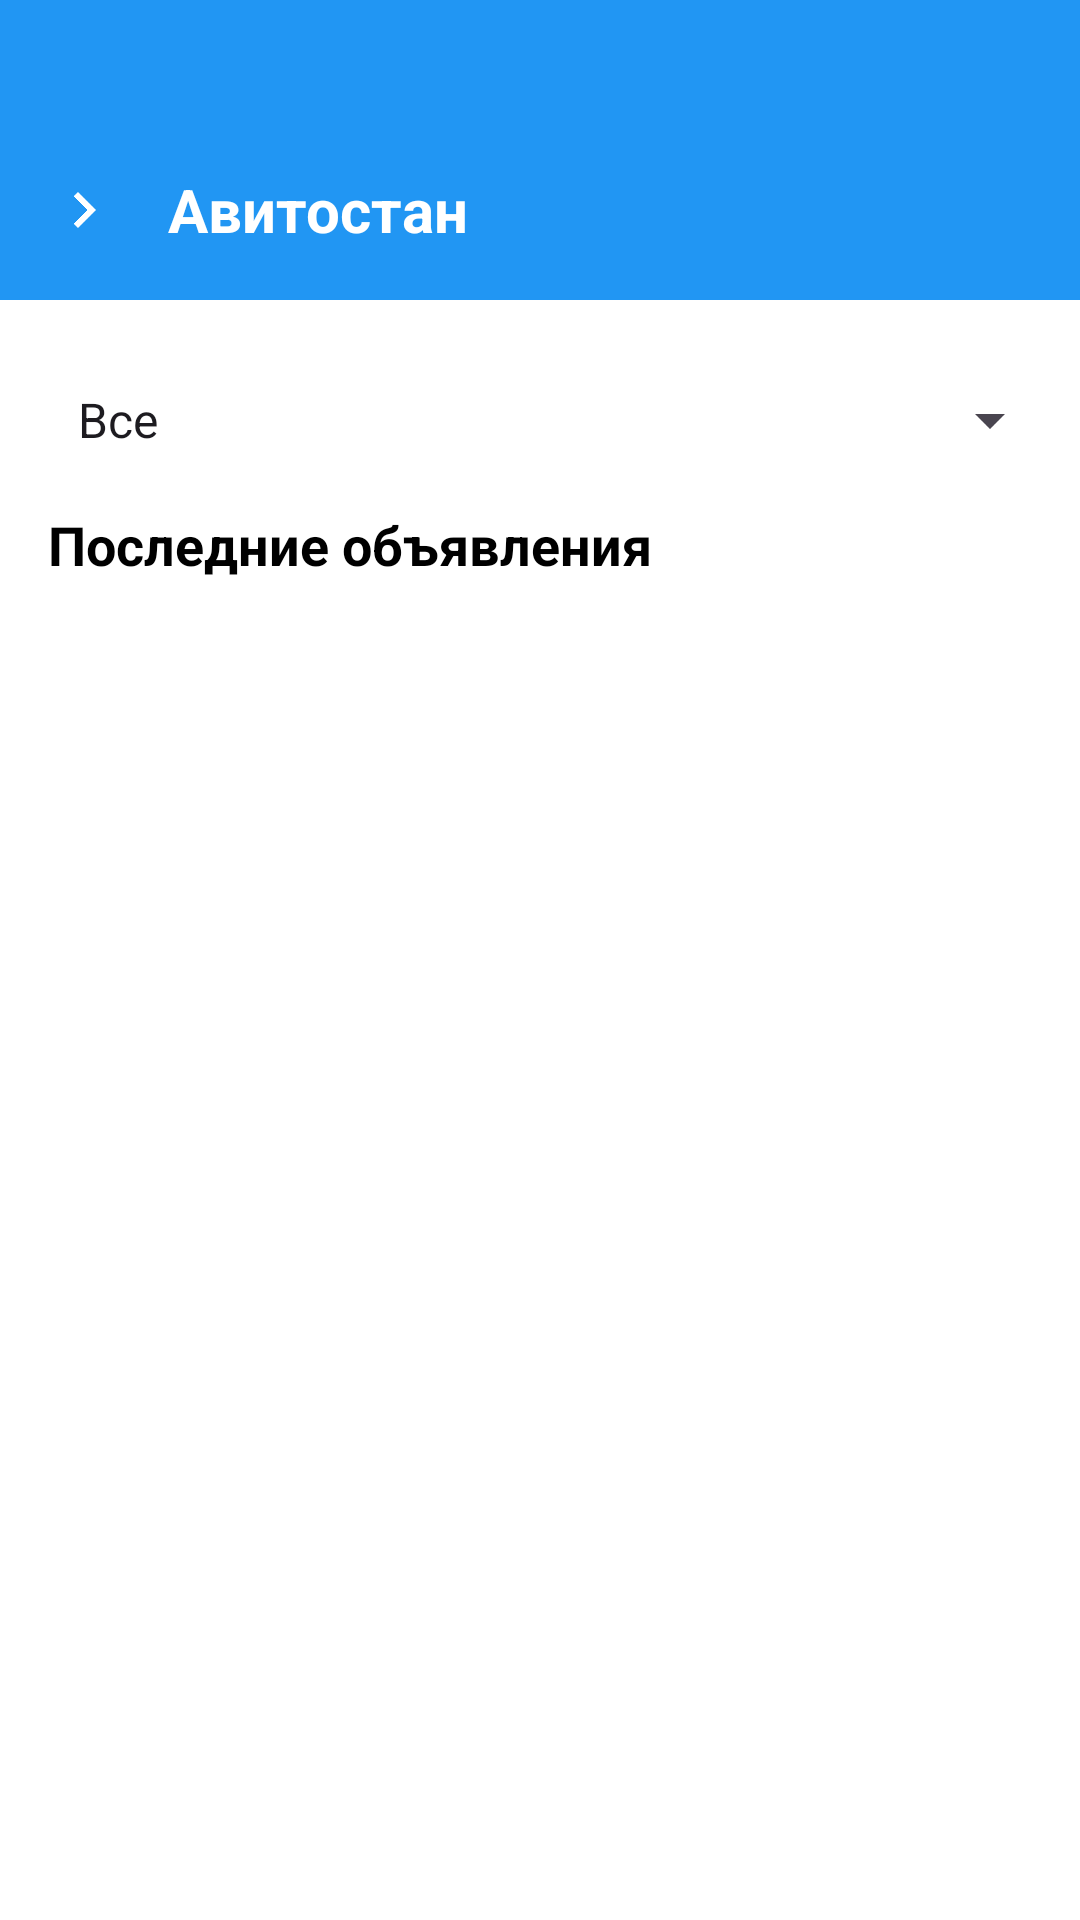

This screen was rendered from an Android layout file. Write that file and the resources it references.
<!-- AndroidManifest.xml: activity theme Theme.MyDormitory.NoActionBar -->
<!-- res/layout/avitostan.xml -->
<?xml version="1.0" encoding="utf-8"?>
<androidx.constraintlayout.widget.ConstraintLayout xmlns:android="http://schemas.android.com/apk/res/android"
    xmlns:app="http://schemas.android.com/apk/res-auto"
    xmlns:tools="http://schemas.android.com/tools"
    android:layout_width="match_parent"
    android:layout_height="match_parent"
    android:background="@color/white">

    <LinearLayout
        android:id="@+id/avitoToolbar"
        android:layout_width="0dp"
        android:layout_height="100dp"
        android:background="@color/primary_color"
        android:gravity="center_vertical"
        android:orientation="horizontal"
        android:paddingHorizontal="16dp"
        app:layout_constraintEnd_toEndOf="parent"
        app:layout_constraintStart_toStartOf="parent"
        app:layout_constraintTop_toTopOf="parent">

        
        <ImageButton
            android:id="@+id/menuButton"
            android:layout_width="wrap_content"
            android:layout_height="wrap_content"
            android:layout_marginTop="20dp"
            android:background="@color/primary_color"
            android:src="@drawable/ic_arrow_right"
            android:tint="@color/white" />

        <TextView
            android:layout_width="0dp"
            android:layout_height="wrap_content"
            android:layout_marginTop="20dp"
            android:layout_weight="1"
            android:layout_marginStart="16dp"
            android:text="Авитостан"
            android:textColor="@color/white"
            android:textSize="20sp"
            android:textStyle="bold" />

        <ImageButton
            android:id="@+id/addAvitoButton"
            android:layout_width="wrap_content"
            android:layout_height="wrap_content"
            android:layout_marginTop="20dp"
            android:background="@color/primary_color"
            android:src="@drawable/ic_add"
            android:tint="@color/white"
            android:visibility="gone" />

    </LinearLayout>

    
    <LinearLayout
        android:id="@+id/avotoCategory"
        android:layout_width="match_parent"
        android:layout_height="wrap_content"
        android:layout_marginHorizontal="6dp"
        android:layout_marginTop="16dp"
        android:orientation="horizontal"
        app:layout_constraintTop_toBottomOf="@+id/avitoToolbar">

        <Spinner
            android:id="@+id/categoryAvitostanView"
            android:layout_width="match_parent"
            android:layout_height="48dp"
            android:layout_marginBottom="20dp"
            android:paddingHorizontal="12dp"
            android:entries="@array/avito_categories_view"/>

    </LinearLayout>

    
    <LinearLayout
        android:id="@+id/linearLayout"
        android:layout_width="match_parent"
        android:layout_height="wrap_content"
        android:layout_marginHorizontal="16dp"
        android:layout_marginTop="-15dp"
        android:orientation="horizontal"
        app:layout_constraintTop_toBottomOf="@+id/avotoCategory"
        tools:layout_editor_absoluteX="16dp">

        <TextView
            android:id="@+id/avotoTitle"
            android:layout_width="0dp"
            android:layout_height="wrap_content"
            android:layout_weight="1"
            android:text="@string/latest_announcements"
            android:textColor="@color/black"
            android:textSize="18sp"
            android:textStyle="bold" />

    </LinearLayout>

    
    <androidx.recyclerview.widget.RecyclerView
        android:id="@+id/avitostanList"
        android:layout_width="match_parent"
        android:layout_height="0dp"
        android:clipToPadding="false"
        android:paddingBottom="16dp"
        app:layout_constraintBottom_toBottomOf="parent"
        app:layout_constraintEnd_toEndOf="parent"
        app:layout_constraintHorizontal_bias="0.0"
        app:layout_constraintStart_toStartOf="parent"
        app:layout_constraintTop_toBottomOf="@+id/linearLayout"
        app:layout_constraintVertical_bias="0.0" />

</androidx.constraintlayout.widget.ConstraintLayout>
<!-- resources referenced by this layout -->
<resources>
  <string-array name="avito_categories_view">
          <item>Все</item>
          <item>Отдам</item>
          <item>Возьму</item>
          <item>Потеряшки</item>
      </string-array>
  <color name="black">#000000</color>
  <color name="primary_color">@color/blue</color>
  <color name="white">#FFFFFF</color>
  <!-- drawable ic_add (drawable) -->
  <?xml version="1.0" encoding="utf-8"?>
  <vector xmlns:android="http://schemas.android.com/apk/res/android"
      android:width="24dp"
      android:height="24dp"
      android:viewportWidth="24"
      android:viewportHeight="24">
      
      <path
          android:fillColor="@android:color/white"
          android:pathData="M19,13H13V19H11V13H5V11H11V5H13V11H19V13Z" />
          
  </vector>
  <!-- drawable ic_arrow_right (drawable) -->
  <?xml version="1.0" encoding="utf-8"?>
  <vector xmlns:android="http://schemas.android.com/apk/res/android"
      android:width="24dp"
      android:height="24dp"
      android:viewportWidth="24"
      android:viewportHeight="24">
      
      <path
          android:fillColor="@android:color/white"
          android:pathData="M8.59,16.59L13.17,12L8.59,7.41L10,6L16,12L10,18L8.59,16.59Z" />
          
  </vector>
  <string name="latest_announcements">Последние объявления</string>
  <style name="Theme.MyDormitory.NoActionBar" parent="Base.Theme.MyDormitory">
          <item name="windowActionBar">false</item>
          <item name="windowNoTitle">true</item>
      </style>
  <color name="blue">#2196F3</color>
  <style name="Base.Theme.MyDormitory" parent="Theme.Material3.DayNight.NoActionBar">
          
          <item name="colorPrimary">@color/primary_color</item>
          <item name="colorPrimaryDark">@color/primary_dark_color</item>
          <item name="colorAccent">@color/accent_color</item>
          <item name="android:colorBackground">@color/background_color</item>
          <item name="colorSurface">@color/surface_color</item>
          <item name="colorOnPrimary">@color/white</item>
          <item name="colorOnSurface">@color/black</item>
          <item name="colorOnBackground">@color/black</item>
      </style>
  <color name="primary_dark_color">@color/blue</color>
  <color name="accent_color">@color/blue</color>
  <color name="background_color">#FAFAFA</color>
  <color name="surface_color">@color/white</color>
</resources>
